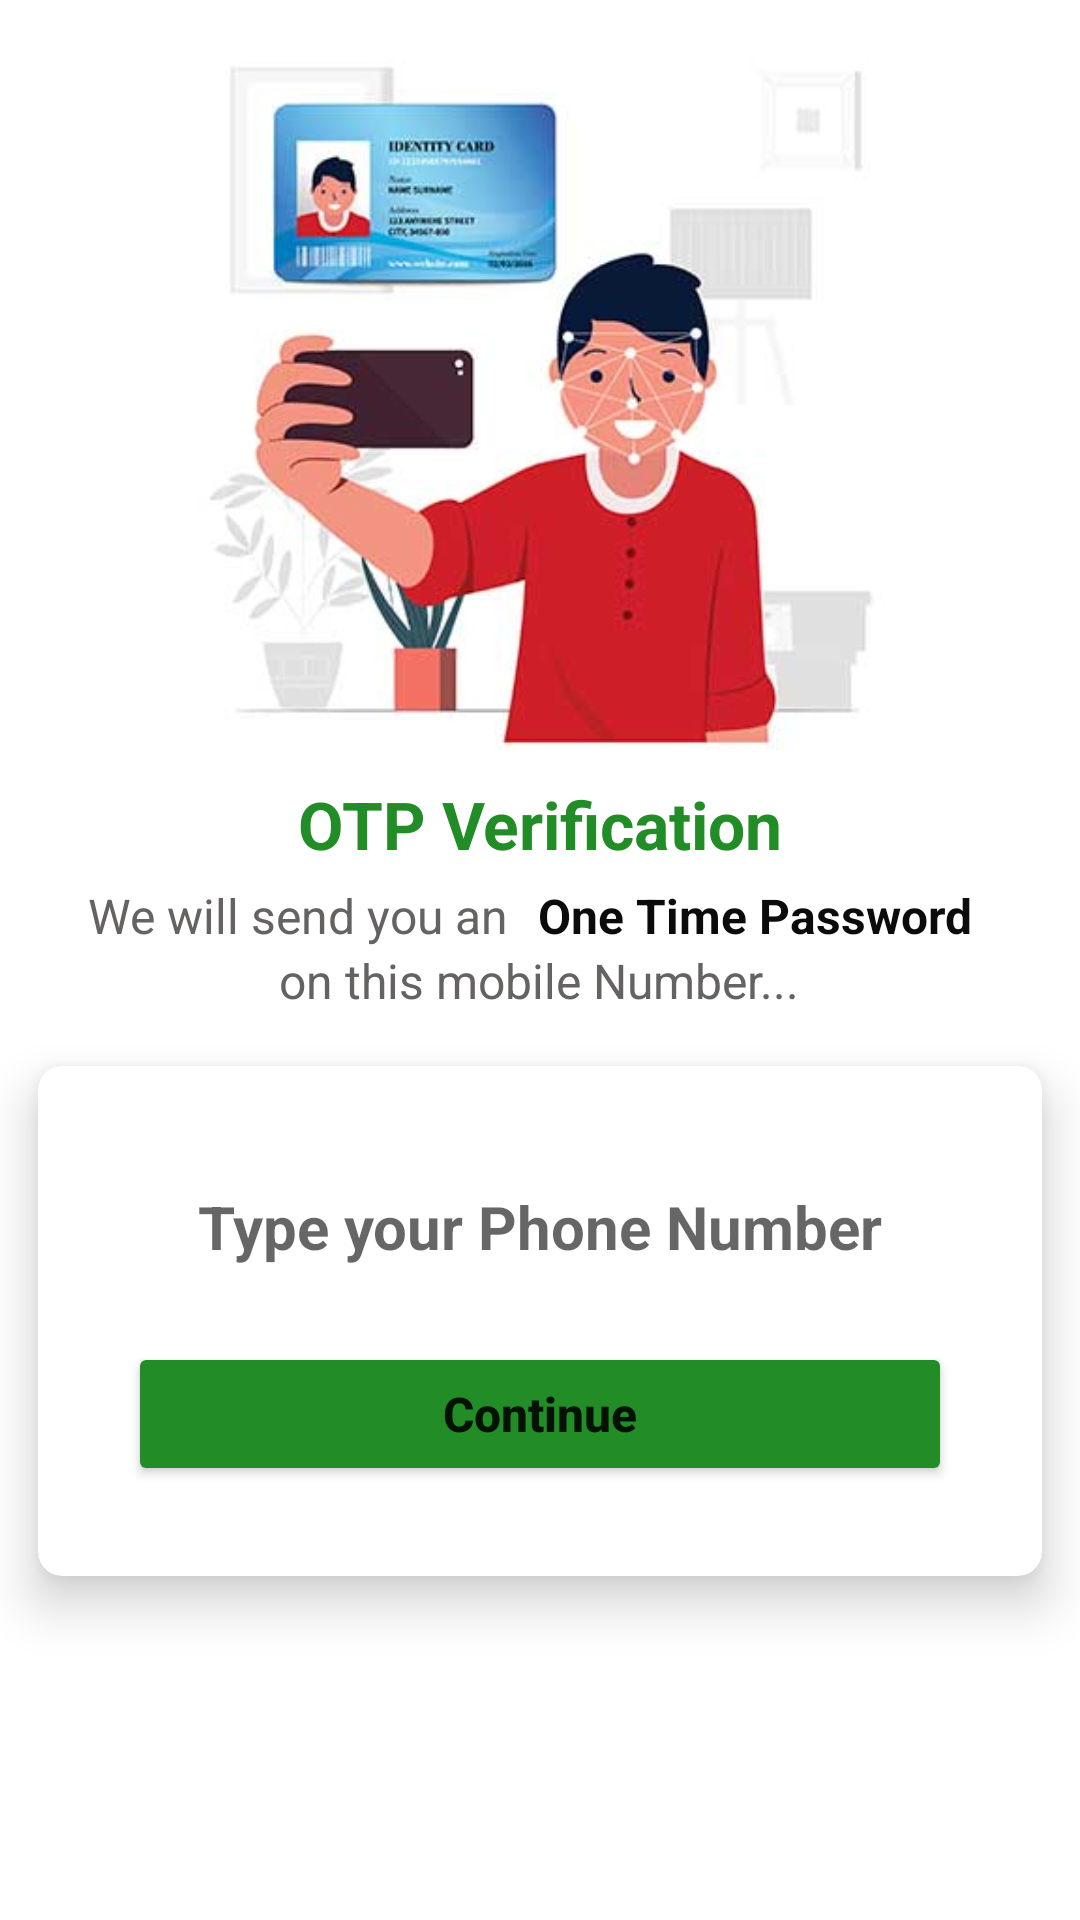

Write the Android layout XML for this screen, with the resource values it uses.
<!-- AndroidManifest.xml: application theme Theme.AnswerAndQuestion -->
<!-- res/layout/activity_verification.xml -->
<?xml version="1.0" encoding="utf-8"?>
<LinearLayout
    xmlns:android="http://schemas.android.com/apk/res/android"
    xmlns:app="http://schemas.android.com/apk/res-auto"
    xmlns:tools="http://schemas.android.com/tools"
    android:layout_width="match_parent"
    android:layout_height="match_parent"
    android:background="#FFF"
    android:orientation="vertical"
    android:gravity="center_horizontal"
    tools:context=".VerificationActivity">

    <ImageView
        android:layout_width="250dp"
        android:layout_height="250dp"
        android:scaleType="centerCrop"
        android:layout_marginTop="10dp"
        android:src="@drawable/verification"/>

    <TextView
        android:layout_width="match_parent"
        android:layout_height="wrap_content"
        android:textColor="#228C27"
        android:textStyle="bold"
        android:textSize="22sp"
        android:textAlignment="center"
        android:text="OTP Verification"
        tools:ignore="HardcodedText" />

    <LinearLayout
        android:layout_width="match_parent"
        android:layout_height="wrap_content"
        android:gravity="center"
        android:layout_marginTop="5dp"
        android:orientation="horizontal"
        android:layout_gravity="center">

        <TextView
            android:layout_width="wrap_content"
            android:layout_height="wrap_content"
            android:textSize="16sp"
            android:textStyle="normal"
            android:textColor="#656262"
            android:layout_marginEnd="6dp"
            android:text="We will send you an "/>

        <TextView
            android:layout_width="wrap_content"
            android:layout_height="wrap_content"
            android:textSize="16sp"
            android:textStyle="bold"
            android:textColor="#0B0B0B"
            android:layout_marginRight="6dp"
            android:text="One Time Password"/>


    </LinearLayout>

    <TextView
        android:layout_width="wrap_content"
        android:layout_height="wrap_content"
        android:textSize="16sp"
        android:textStyle="normal"
        android:textColor="#656262"
        android:text="on this mobile Number..."/>

    <androidx.cardview.widget.CardView
        android:layout_width="match_parent"
        android:layout_height="wrap_content"
        app:cardElevation="10dp"
        app:cardUseCompatPadding="true"
        app:cardCornerRadius="8dp">
        <LinearLayout
            android:layout_width="match_parent"
            android:layout_height="wrap_content"
            android:layout_gravity="center"
            android:gravity="center"
            android:padding="15dp"
            android:background="@color/white"
            android:layout_margin="15dp"
            android:orientation="vertical">

            <EditText
                android:id="@+id/editNumber"
                android:layout_width="match_parent"
                android:background="@drawable/background_shape"
                android:hint="Type your Phone Number"
                android:padding="10dp"
                android:layout_height="wrap_content"
                android:ems="1"
                android:gravity="center"
                android:layout_marginBottom="15dp"
                android:textColor="#1C1C1C"
                android:textStyle="bold|normal"
                android:inputType="text"
                android:textSize="20sp"/>

            <Button
                android:id="@+id/continueBtn"
                android:layout_width="match_parent"
                android:layout_height="wrap_content"
                android:backgroundTint="#228C27"
                android:textAllCaps="false"
                android:textSize="16sp"
                android:textStyle="bold|normal"
                android:text="Continue"/>



        </LinearLayout>

    </androidx.cardview.widget.CardView>

</LinearLayout>
<!-- resources referenced by this layout -->
<resources>
  <!-- drawable background_shape (drawable) -->
  <?xml version="1.0" encoding="utf-8"?>
  <selector
      android:shape = "rectangle"
      xmlns:android="http://schemas.android.com/apk/res/android">
      <corners android:radius="10dp"/>
  
      <solid android:color = "#E8E7E7"/>
  
  </selector>
  <!-- drawable verification: jpg bitmap (drawable, 14873 bytes) -->
  <style name="Theme.AnswerAndQuestion" parent="Theme.MaterialComponents.DayNight.NoActionBar">
          
          <item name="colorPrimary">@color/purple_500</item>
          <item name="colorPrimaryVariant">@color/purple_700</item>
          <item name="colorOnPrimary">@color/white</item>
          
          <item name="colorSecondary">@color/teal_200</item>
          <item name="colorSecondaryVariant">@color/teal_700</item>
          <item name="colorOnSecondary">@color/black</item>
          
          <item name="android:statusBarColor" tools:targetApi="l">?attr/colorPrimaryVariant</item>
          
      </style>
  <!-- not gathered from this repository: default colours our renderer supplied (Android Studio template values) -->
  <color name="purple_500">#FF6200EE</color>
  <color name="purple_700">#FF3700B3</color>
  <color name="teal_200">#FF03DAC5</color>
  <color name="teal_700">#FF018786</color>
  <color name="black">#FF000000</color>
  <color name="white">#FFFFFFFF</color>
</resources>
